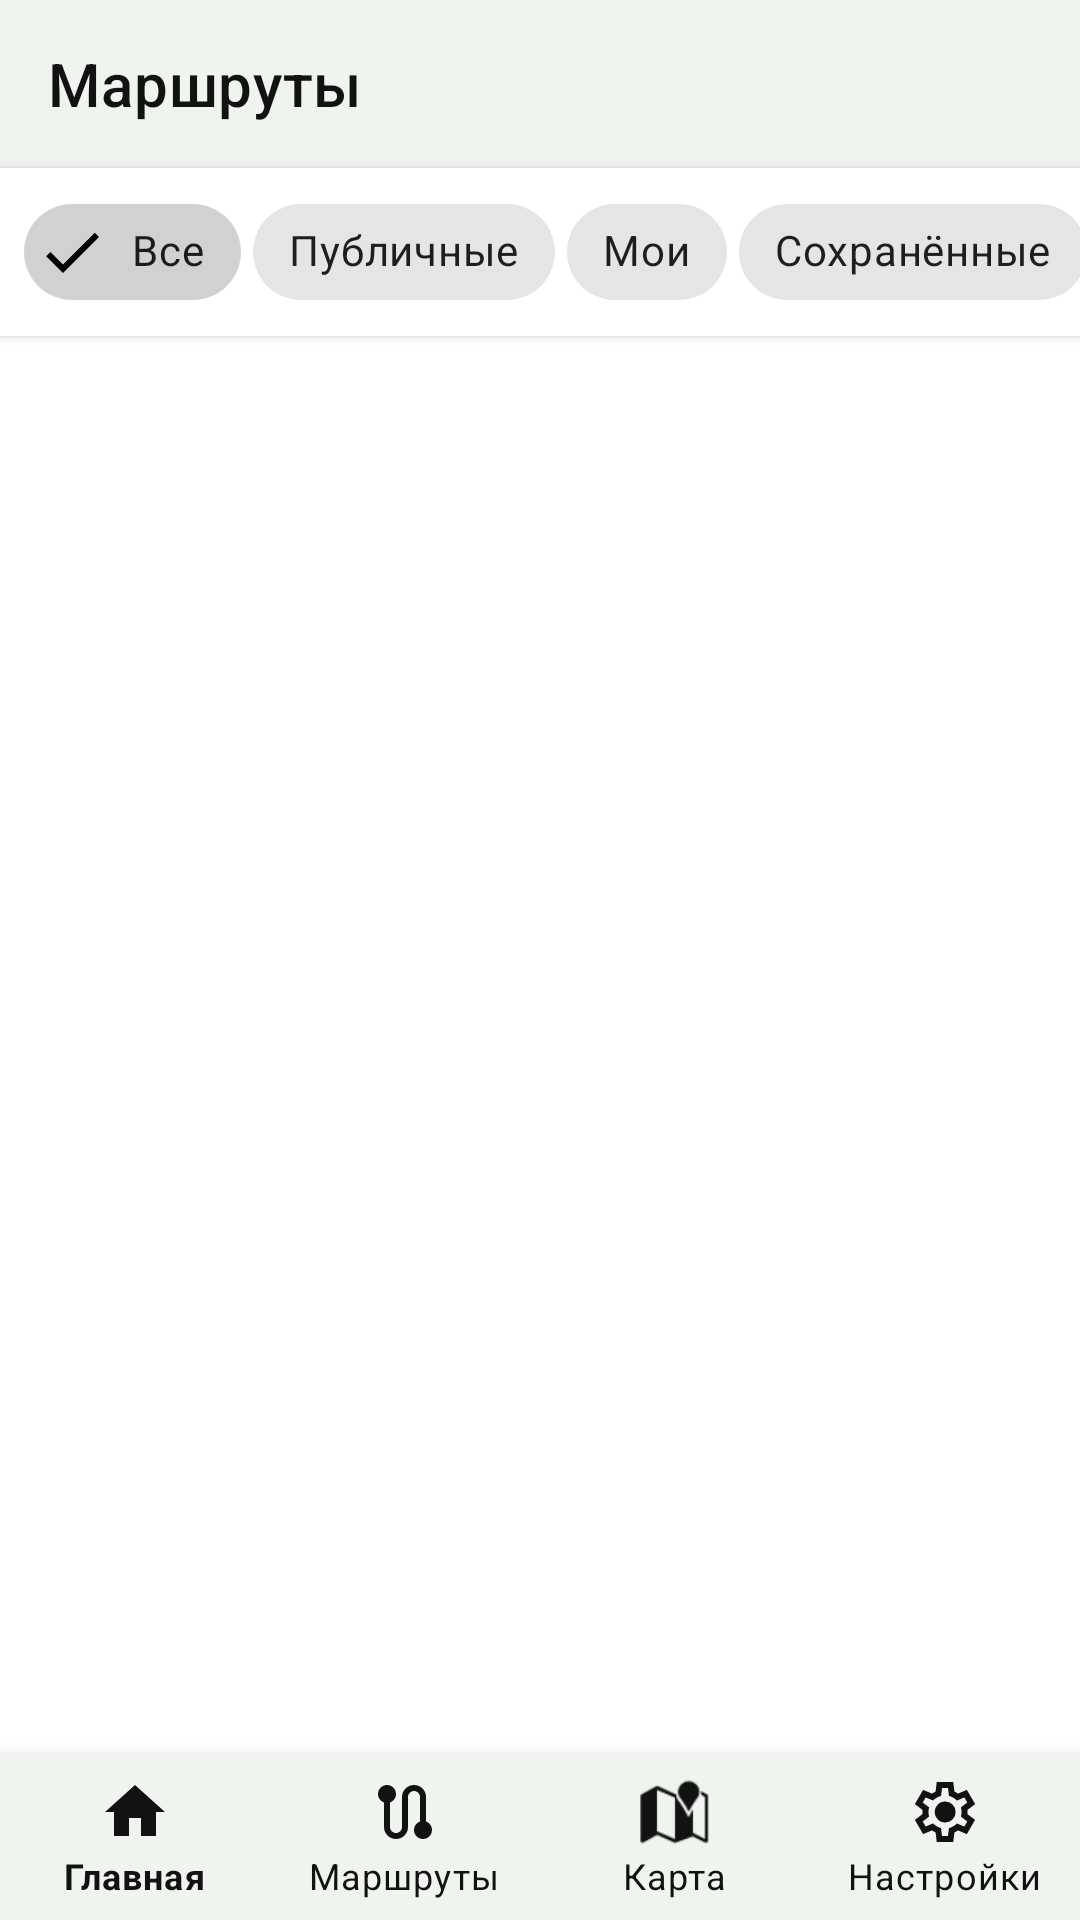

Produce the Android XML layout that renders to this screen, including the resource entries it uses.
<!-- AndroidManifest.xml: application theme AppTheme_Light -->
<!-- res/layout/activity_routes.xml -->
<?xml version="1.0" encoding="utf-8"?>
<androidx.constraintlayout.widget.ConstraintLayout
    xmlns:android="http://schemas.android.com/apk/res/android"
    xmlns:app="http://schemas.android.com/apk/res-auto"
    android:layout_width="match_parent"
    android:layout_height="match_parent"
    android:background="?android:attr/windowBackground">

    <androidx.appcompat.widget.Toolbar
        android:id="@+id/routesToolbar"
        android:layout_width="match_parent"
        android:layout_height="?attr/actionBarSize"
        android:background="?attr/colorPrimary"
        app:title="@string/nav_routes"
        app:titleTextColor="?attr/iconColor"
        android:theme="@style/ToolbarSearchViewTheme"
        app:layout_constraintTop_toTopOf="parent"/>

    
    <HorizontalScrollView
        android:id="@+id/routesFilterScroll"
        android:layout_width="0dp"
        android:layout_height="wrap_content"
        android:scrollbars="none"
        android:paddingVertical="4dp"
        android:elevation="2dp"
        android:background="?android:attr/windowBackground"
        app:layout_constraintTop_toBottomOf="@id/routesToolbar"
        app:layout_constraintStart_toStartOf="parent"
        app:layout_constraintEnd_toEndOf="parent">

        <com.google.android.material.chip.ChipGroup
            android:id="@+id/chipGroupRouteFilter"
            android:layout_width="wrap_content"
            android:layout_height="wrap_content"
            android:paddingHorizontal="8dp"
            app:singleSelection="true"
            app:selectionRequired="true"
            app:chipSpacingHorizontal="4dp">

            <com.google.android.material.chip.Chip
                android:id="@+id/chipRouteAll"
                style="@style/Widget.MaterialComponents.Chip.Filter"
                android:layout_width="wrap_content"
                android:layout_height="wrap_content"
                android:text="@string/filter_all"
                android:checked="true"/>

            <com.google.android.material.chip.Chip
                android:id="@+id/chipRoutePublic"
                style="@style/Widget.MaterialComponents.Chip.Filter"
                android:layout_width="wrap_content"
                android:layout_height="wrap_content"
                android:text="@string/filter_public"/>

            <com.google.android.material.chip.Chip
                android:id="@+id/chipRouteMy"
                style="@style/Widget.MaterialComponents.Chip.Filter"
                android:layout_width="wrap_content"
                android:layout_height="wrap_content"
                android:text="@string/filter_my"/>

            <com.google.android.material.chip.Chip
                android:id="@+id/chipRouteSaved"
                style="@style/Widget.MaterialComponents.Chip.Filter"
                android:layout_width="wrap_content"
                android:layout_height="wrap_content"
                android:text="@string/filter_saved"/>

        </com.google.android.material.chip.ChipGroup>
    </HorizontalScrollView>

    <ProgressBar
        android:id="@+id/routesProgressBar"
        android:layout_width="wrap_content"
        android:layout_height="wrap_content"
        android:visibility="gone"
        app:layout_constraintTop_toBottomOf="@id/routesFilterScroll"
        app:layout_constraintStart_toStartOf="parent"
        app:layout_constraintEnd_toEndOf="parent"
        app:layout_constraintBottom_toTopOf="@id/menu_navigation"/>

    <androidx.recyclerview.widget.RecyclerView
        android:id="@+id/recyclerRoutes"
        android:layout_width="0dp"
        android:layout_height="0dp"
        android:background="?android:attr/windowBackground"
        app:layout_constraintTop_toBottomOf="@id/routesFilterScroll"
        app:layout_constraintBottom_toTopOf="@id/menu_navigation"
        app:layout_constraintStart_toStartOf="parent"
        app:layout_constraintEnd_toEndOf="parent"/>

    <TextView
        android:id="@+id/textRoutesEmpty"
        android:layout_width="wrap_content"
        android:layout_height="wrap_content"
        android:text="@string/routes_empty"
        android:textSize="16sp"
        android:textColor="?android:attr/textColorSecondary"
        android:visibility="gone"
        app:layout_constraintTop_toBottomOf="@id/routesFilterScroll"
        app:layout_constraintBottom_toTopOf="@id/menu_navigation"
        app:layout_constraintStart_toStartOf="parent"
        app:layout_constraintEnd_toEndOf="parent"/>

    <include
        android:id="@+id/menu_navigation"
        layout="@layout/bottom_navigation"
        android:layout_width="match_parent"
        android:layout_height="wrap_content"
        app:layout_constraintBottom_toBottomOf="parent"
        app:layout_constraintStart_toStartOf="parent"
        app:layout_constraintEnd_toEndOf="parent"/>

</androidx.constraintlayout.widget.ConstraintLayout>
<!-- res/layout/bottom_navigation.xml (included above) -->
<?xml version="1.0" encoding="utf-8"?>

<com.google.android.material.bottomnavigation.BottomNavigationView
    xmlns:android="http://schemas.android.com/apk/res/android"
    xmlns:app="http://schemas.android.com/apk/res-auto"
    android:id="@+id/menu_navigation"
    android:layout_width="match_parent"
    android:layout_height="wrap_content"
    android:background="?attr/colorPrimary"
    app:itemIconTint="?attr/iconColor"
    app:itemTextColor="?attr/iconColor"
    app:labelVisibilityMode="labeled"
    app:menu="@menu/bottom_menu" />
<!-- resources referenced by this layout -->
<resources>
  <string name="filter_all">Все</string>
  <string name="filter_my">Мои</string>
  <string name="filter_public">Публичные</string>
  <string name="filter_saved">Сохранённые</string>
  <string name="nav_routes">Маршруты</string>
  <string name="routes_empty">Маршрутов пока нет</string>
  <style name="ToolbarSearchViewTheme" parent="">
          <item name="android:editTextColor">?android:attr/textColorPrimary</item>
          <item name="android:textColorHint">?android:attr/textColorSecondary</item>
          <item name="colorControlNormal">?attr/iconColor</item>
      </style>
  <style name="AppTheme_Light" parent="Theme.MaterialComponents.Light.NoActionBar">
          <item name="colorPrimary">@color/primary_light</item>
          <item name="android:windowBackground">@color/light</item>
          <item name="android:textColorPrimary">@color/text_light</item>
          <item name="android:textColorSecondary">@color/text_light_2</item>
          <item name="cardBackgroundColor">@color/light</item>
          <item name="android:statusBarColor">@color/primary_light</item>
          <item name="android:windowLightStatusBar">true</item>
          <item name="iconColor">@color/dark</item>
          <item name="backIcon">@drawable/ic_back_24dp</item>
          <item name="colorPrimaryVariant">@color/textColorPrimary_light</item>
          <item name="colorSecondaryVariant">@color/input_inactive_light</item>
      </style>
  <color name="primary_light">#F0F4EF</color>
  <color name="light">#FFFFFF</color>
  <color name="text_light">#000000</color>
  <color name="text_light_2">#666666</color>
  <color name="dark">#121212</color>
  <!-- drawable ic_back_24dp (drawable) -->
  <vector xmlns:android="http://schemas.android.com/apk/res/android"
      android:autoMirrored="true"
      android:height="24dp"
      android:tint="#000000"
      android:viewportHeight="960"
      android:viewportWidth="960"
      android:width="24dp">
  
      <path android:fillColor="@android:color/white" android:pathData="M313,520L537,744L480,800L160,480L480,160L537,216L313,440L800,440L800,520L313,520Z"/>
  
  </vector>
  <color name="textColorPrimary_light">#2f3030</color>
  <color name="input_inactive_light">#B0B0B0</color>
</resources>
